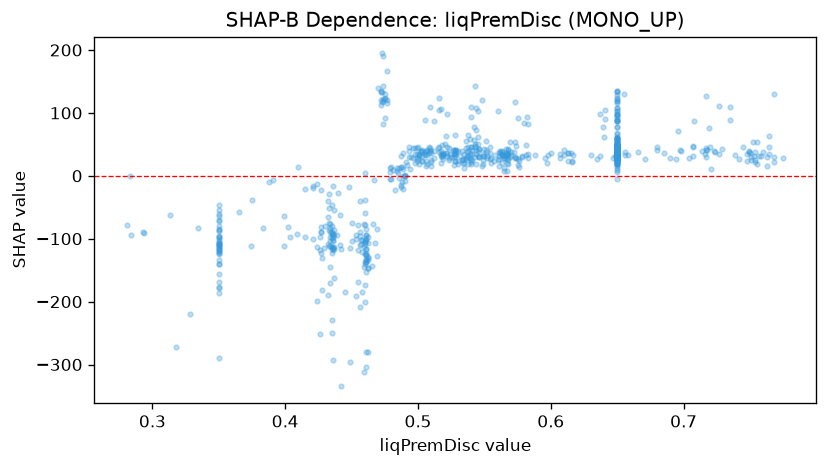

Values plotted in this chart, from the file beside it:
feature_value, shap_value
0.283, -0.02566
0.35, -88.44
0.365, -57.81
0.421, -20.09
0.565, 13.12
0.284, -94.51
0.35, -114.6
0.483, -22.26
0.35, -95.66
0.523, 24.6
0.35, -110.6
0.583, 27.99
0.35, -97.12
0.35, -97.3
0.565, 28.88
0.281, -78.66
0.35, -176.7
0.573, 28.24
0.313, -62.93
0.35, -123.4
0.538, 18.59
0.427, -81.31
0.63, 33.37
0.707, 30.83
0.753, 31.23
0.529, 40.53
0.35, -45.7
0.565, 31.74
0.434, -96.7
0.65, 34.5
0.65, 31.64
0.65, 46.18
0.436, -104.3
0.461, -126.4
0.46, -107.7
0.65, 59.57
0.65, 55.81
0.68, 41.8
0.65, 43.95
0.47, 138.8
0.569, 30.47
0.507, 18.86
0.755, 53.91
0.65, 58.79
0.535, 12.47
0.65, 57.4
0.469, -127.9
0.496, 28.64
0.501, 34.66
0.65, 24.25
0.35, -140.8
0.436, -97.47
0.462, -146.7
0.616, 24.09
0.435, -94.32
0.46, -77.51
0.65, 34.87
0.65, 32.46
0.576, 23.25
0.46, -104.7
... 691 more rows
